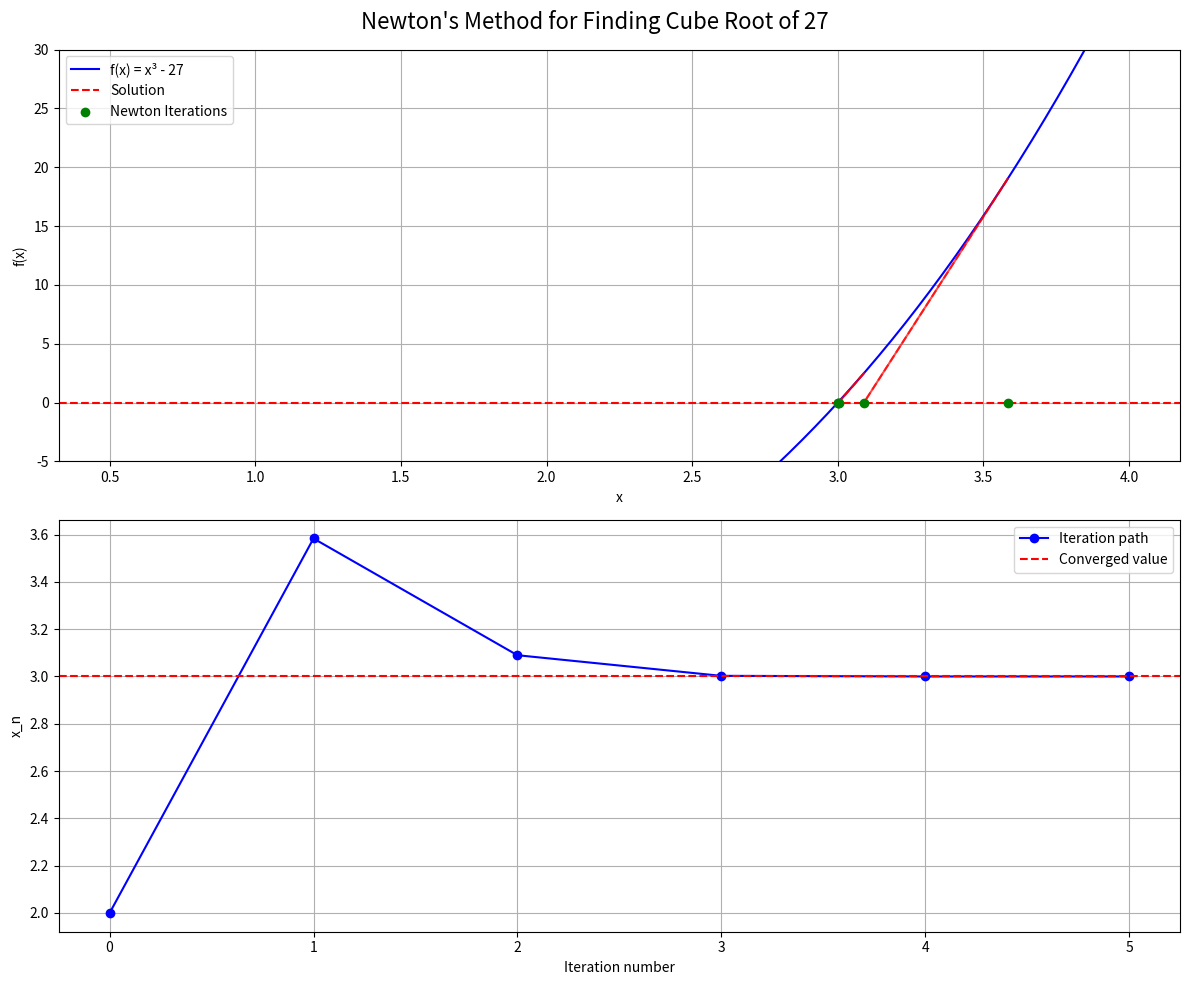

Generate this figure with matplotlib:
import numpy as np
import matplotlib.pyplot as plt

def newtons_method_for_cube_root(target=27, initial_guess=2, tolerance=1e-6, max_iterations=100):
    """
    Implement Newton's method to find the cube root of target.
    Returns the converged value and iteration history.
    """
    def f(x):
        return x**3 - target

    def f_prime(x):
        return 3 * x**2

    x = initial_guess
    history = []

    for n in range(max_iterations):
        x_new = x - f(x) / f_prime(x)
        history.append(x)  # Store previous x value

        if abs(f(x_new)) < tolerance:
            history.append(x_new)  # Store final converged value
            return x_new, history

        x = x_new

    return x, history

# Main execution
target = 27
initial_guess = 2
converged_value, iterations = newtons_method_for_cube_root(target, initial_guess)

# Create data for plotting
x_vals = np.linspace(0.5, 4, 400)
f_vals = x_vals**3 - target

# Prepare iteration data
x_vals_iters = []
x_new_vals = []
for i, x in enumerate(iterations):
    x_vals_iters.append(x)
    if i > 0:  # Don't plot tangent from first point
        x_new_vals.append(iterations[i])

# Ensure we have at least 2 points for plotting
if len(x_new_vals) < 2:
    x_new_vals.append(x_new_vals[-1] + 0.01)

# Create figure with two subplots
fig, (ax1, ax2) = plt.subplots(2, 1, figsize=(12, 10))
fig.suptitle('Newton\'s Method for Finding Cube Root of 27', fontsize=16)

# Plot 1: Function and iteration path
ax1.plot(x_vals, f_vals, label='f(x) = x³ - 27', color='blue')
ax1.axhline(y=0, color='red', linestyle='--', label='Solution')
ax1.scatter(x_new_vals, np.zeros_like(x_new_vals), color='green', label='Newton Iterations', zorder=5)

# Plot tangent lines only if we have enough points
if len(x_new_vals) > 1:
    for i in range(min(len(x_new_vals)-1, 3)):  # Only plot first few for clarity
        x_prev = x_new_vals[i]
        x_curr = x_new_vals[i+1]

        # Calculate tangent line
        f_val = x_prev**3 - target
        slope = 3 * x_prev**2
        tangent_y = f_val - slope * (x_prev - x_curr)

        ax1.plot([x_prev, x_curr], [f_val, tangent_y], 'r-', alpha=0.7)
        ax1.plot([x_prev, x_curr], [f_val, 0], 'r--', alpha=0.7)

ax1.set_xlabel('x')
ax1.set_ylabel('f(x)')
ax1.legend()
ax1.grid(True)
ax1.set_ylim(-5, 30)

# Plot 2: Iteration convergence
ax2.plot(range(len(iterations)), iterations, 'bo-', label='Iteration path')
ax2.axhline(y=converged_value, color='red', linestyle='--', label='Converged value')
ax2.set_xlabel('Iteration number')
ax2.set_ylabel('x_n')
ax2.legend()
ax2.grid(True)

plt.tight_layout()
plt.show()

# Print results
print("Newton's Method for Cube Root of", target)
print("=" * 40)
print(f"Initial guess: {initial_guess}")
print(f"Converged to: {converged_value:.10f}")
print(f"Actual cube root: {27**(1/3):.10f}")
print("\nConvergence achieved in", len(iterations), "iterations")
print("\nIteration details:")
for i, x_val in enumerate(iterations):
    print(f"Iteration {i+1}: {x_val:.10f} (error: {abs(x_val**3 - target):.2e})")
